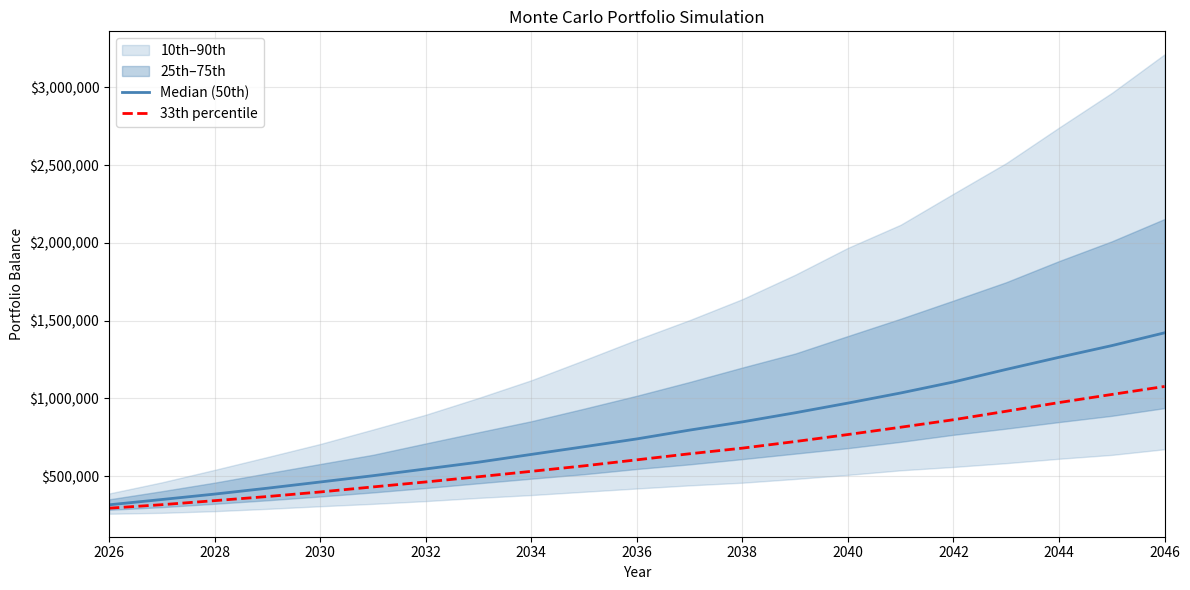

Source code (Python):
import numpy as np
import matplotlib.pyplot as plt
import matplotlib.ticker as mticker
import datetime

num_runs = 10000
num_years = 21
mean_return = 0.06
market_volatility = 0.17

class Person:
    def __init__(self, fname, lname, dob,retirement_age, ss_age):
        self.fname=fname
        self.lname =lname
        self.dob=dob
        self.retirement_age=retirement_age
        self.ss_age=ss_age

class Account:
    def __init__(self,name,owner,start_balance,annual_contribution,tax_treatment):
        self.name = name
        self.owner=owner
        self.start_balance=start_balance
        self.annual_contribution=annual_contribution
        self.tax_treatment=tax_treatment

Madison=Person("Madison", "Stone", datetime.date(1986,3,9) , 61 ,62)
Greg=Person("Greg", "Stone", datetime.date(1987,2,17), 62 , 62)
Trust=Person("David S Huy Trust",datetime.date(2025,6,10),None,None,None)

mads_410k=Account("Madison 401k",Madison,56000,12000,"tax deferred")
greg_roth=Account("Greg Roth",Greg,55000,7000,"after tax")
greg_ira=Account("Greg IRA",Greg,172000,0,"tax deferred")

trust_brokerage=Account("Trust Brokerage", Trust, 360000,0,"taxable")
trust_IRA=Account("Trust IRA", Trust, 55000,0,"tax deferred")
trust_Roth=Account("Trust Roth", Trust, 55000,0,"after-tax")

accounts=mads_410k,greg_roth,greg_ira




# Lognormal drift adjusted for variance (Ito correction)
drift = mean_return - 0.5 * market_volatility ** 2

returns = np.random.lognormal(
    mean=drift,
    sigma=market_volatility,
    size=(num_years, num_runs)
)

def simulate_account(starting_value, returns, annual_contribution=0):
    num_years, num_runs = returns.shape
    values = np.zeros((num_years, num_runs))
    balance = np.full(num_runs, float(starting_value))
    for year in range(num_years):
        balance = balance * returns[year] + annual_contribution
        values[year] = balance
    return values

def get_percentile(account_values, percentile):
    return np.percentile(account_values[-1], percentile)

def plot_percentiles(account_values, num_years, start_year=2026, selected_percentile=50):
    years = np.arange(start_year, start_year + num_years)
    p10  = np.percentile(account_values, 10,  axis=1)
    p25  = np.percentile(account_values, 25,  axis=1)
    p50  = np.percentile(account_values, 50,  axis=1)
    p75  = np.percentile(account_values, 75,  axis=1)
    p90  = np.percentile(account_values, 90,  axis=1)
    psel = np.percentile(account_values, selected_percentile, axis=1)

    fig, ax = plt.subplots(figsize=(12, 6))

    ax.fill_between(years, p10, p90, alpha=0.2, color="steelblue", label="10th–90th")
    ax.fill_between(years, p25, p75, alpha=0.35, color="steelblue", label="25th–75th")
    ax.plot(years, p50,  color="steelblue", linewidth=2, label="Median (50th)")
    ax.plot(years, psel, color="red",       linewidth=2, linestyle="--",
            label=f"{selected_percentile}th percentile")

    ax.set_xlim(start_year, start_year + num_years - 1)
    ax.yaxis.set_major_formatter(mticker.FuncFormatter(lambda x, _: f"${x:,.0f}"))
    ax.xaxis.set_major_locator(mticker.MaxNLocator(integer=True))
    ax.set_xlabel("Year")
    ax.set_ylabel("Portfolio Balance")
    ax.set_title("Monte Carlo Portfolio Simulation")
    ax.legend()
    ax.grid(True, alpha=0.3)

    # Interactive crosshair + tooltip
    cursor_vline = ax.axvline(color="gray", linewidth=0.8, linestyle="--", visible=False)
    tooltip = ax.annotate("", xy=(0, 0), xytext=(15, 15),
                          textcoords="offset points",
                          bbox=dict(boxstyle="round,pad=0.4", fc="white", ec="gray", alpha=0.9),
                          fontsize=9)

    def on_move(event):
        if event.inaxes != ax or event.xdata is None:
            cursor_vline.set_visible(False)
            tooltip.set_visible(False)
            fig.canvas.draw_idle()
            return
        idx = int(round(event.xdata)) - start_year
        idx = max(0, min(idx, num_years - 1))
        year = years[idx]
        cursor_vline.set_xdata([year])
        cursor_vline.set_visible(True)
        lines = {
            f"90th": p90[idx], f"75th": p75[idx], f"50th": p50[idx],
            f"25th": p25[idx], f"10th": p10[idx],
            f"{selected_percentile}th": psel[idx],
        }
        text = f"{year}\n" + "\n".join(f"{k}: ${v:,.0f}" for k, v in lines.items())
        tooltip.set_text(text)
        tooltip.xy = (year, event.ydata)
        tooltip.set_visible(True)
        fig.canvas.draw_idle()

    fig.canvas.mpl_connect("motion_notify_event", on_move)
    plt.tight_layout()
    plt.show()

account_values = 0
for acct in accounts:
    account_values += simulate_account(acct.start_balance, returns, acct.annual_contribution)

plot_percentiles(account_values, num_years, start_year=2026, selected_percentile=33)
